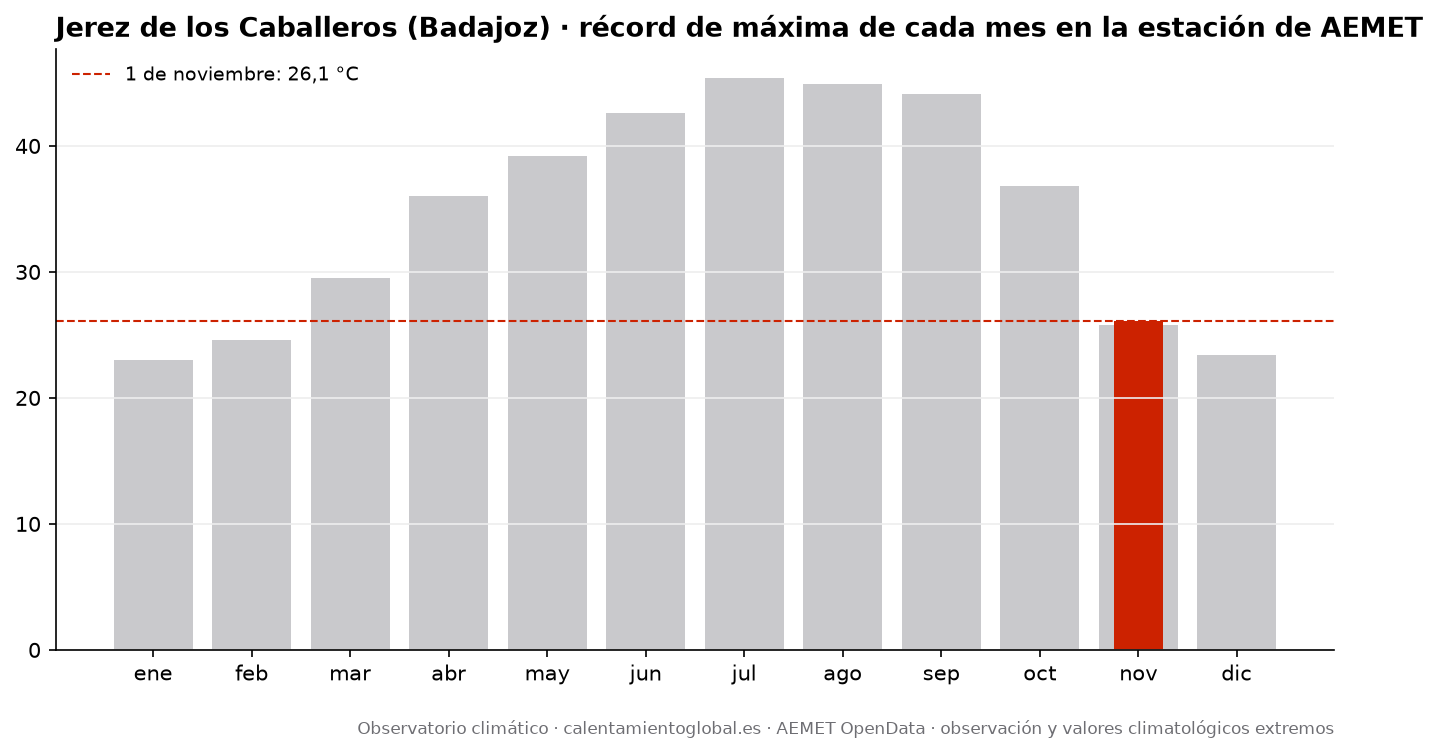

The data file committed next to this chart (first rows):
mes, record_tmax_C, fecha_record_tmax, record_tmin_C, fecha_record_tmin
enero, 23.0, 2024-01-25, -5.3, 2009-01-09
febrero, 24.6, 2026-02-23, -4.8, 2012-02-10
marzo, 29.5, 2020-03-11, -4.4, 2023-03-02
abril, 36.0, 2023-04-27, 1.8, 2016-04-02
mayo, 39.2, 2015-05-13, 3.4, 2021-05-02
junio, 42.6, 2025-06-29, 7.6, 2019-06-06
julio, 45.4, 2017-07-13, 10.5, 2007-07-21
agosto, 44.9, 2021-08-14, 10.3, 2026-08-28
septiembre, 44.1, 2016-09-06, 8.3, 2025-09-22
octubre, 36.8, 2023-10-01, 2.0, 2018-10-29
noviembre, 25.8, 2020-11-18, -1.8, 2013-11-21
diciembre, 23.4, 2018-12-04, -4.3, 2009-12-15
